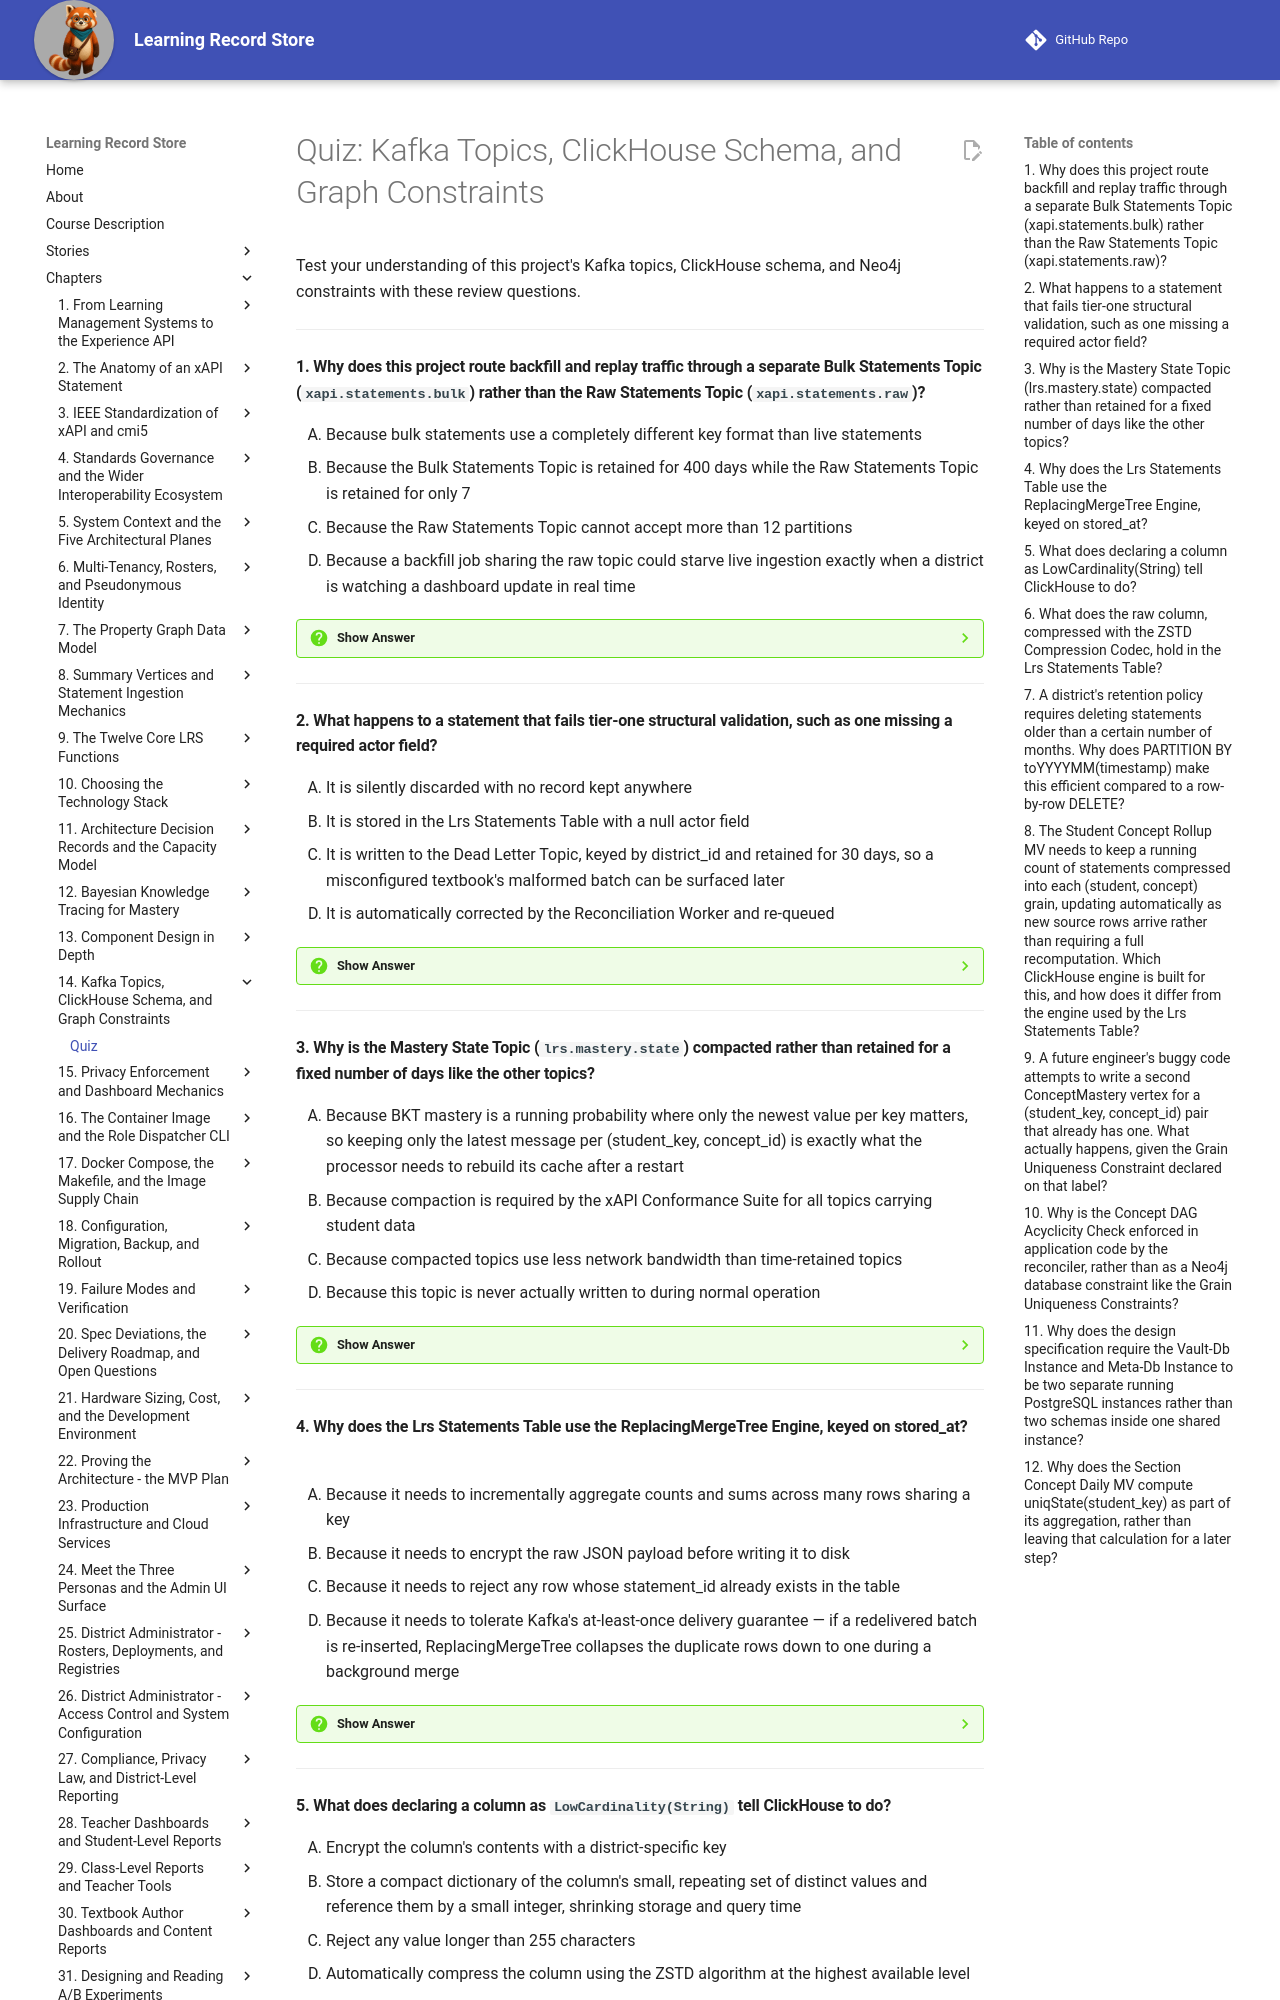

repository: dmccreary/learning-record-store · page: chapters/14-kafka-clickhouse-graph-schema/quiz/index.html · generator: mkdocs

---
title: "Quiz: Kafka Topics, ClickHouse Schema, and Graph Constraints"
description: Review questions on this project's six Kafka topics, the ClickHouse event log and its materialized views, and the Neo4j constraints that enforce the grain and prohibit per-statement vertices.
social:
   cards: false
---
# Quiz: Kafka Topics, ClickHouse Schema, and Graph Constraints

Test your understanding of this project's Kafka topics, ClickHouse schema, and Neo4j constraints with these review questions.

---

#### 1. Why does this project route backfill and replay traffic through a separate Bulk Statements Topic (`xapi.statements.bulk`) rather than the Raw Statements Topic (`xapi.statements.raw`)?

<div class="upper-alpha" markdown>
1. Because bulk statements use a completely different key format than live statements
2. Because the Bulk Statements Topic is retained for 400 days while the Raw Statements Topic is retained for only 7
3. Because the Raw Statements Topic cannot accept more than 12 partitions
4. Because a backfill job sharing the raw topic could starve live ingestion exactly when a district is watching a dashboard update in real time
</div>

??? question "Show Answer"
    The correct answer is **D**. ADR-004's reasoning extends here: a heavy backfill job sharing the live topic could starve real-time ingestion at the exact moment a district is watching a dashboard update. A is false — both topics use the same key format. B misstates both topics' actual retention, which is 7 days each. C is a fabricated partition-count limitation.

    **Concept Tested:** Raw Statements Topic / Bulk Statements Topic

    **See:** [The Six Kafka Topics](index.md#the-six-kafka-topics)

---

#### 2. What happens to a statement that fails tier-one structural validation, such as one missing a required actor field?

<div class="upper-alpha" markdown>
1. It is silently discarded with no record kept anywhere
2. It is stored in the Lrs Statements Table with a null actor field
3. It is written to the Dead Letter Topic, keyed by district_id and retained for 30 days, so a misconfigured textbook's malformed batch can be surfaced later
4. It is automatically corrected by the Reconciliation Worker and re-queued
</div>

??? question "Show Answer"
    The correct answer is **C**. Structurally invalid statements are written to the Dead Letter Topic, keyed by `district_id` and retained for 30 days, giving the dead-letter inspector time to surface a misconfigured textbook's malformed batch. A contradicts the whole purpose of a dead-letter mechanism. B would violate tier-one validation's whole-batch rejection rule. D misapplies the Reconciliation Worker, which handles unrecognized structure, not malformed statements.

    **Concept Tested:** Dead Letter Topic

    **See:** [The Six Kafka Topics](index.md#the-six-kafka-topics)

---

#### 3. Why is the Mastery State Topic (`lrs.mastery.state`) compacted rather than retained for a fixed number of days like the other topics?

<div class="upper-alpha" markdown>
1. Because BKT mastery is a running probability where only the newest value per key matters, so keeping only the latest message per (student_key, concept_id) is exactly what the processor needs to rebuild its cache after a restart
2. Because compaction is required by the xAPI Conformance Suite for all topics carrying student data
3. Because compacted topics use less network bandwidth than time-retained topics
4. Because this topic is never actually written to during normal operation
</div>

??? question "Show Answer"
    The correct answer is **A**. Because only the newest mastery probability per key is ever needed, a compacted topic stays small forever while still letting the processor rebuild its in-memory cache after a restart — the exact mechanism behind the Compacted State Checkpoint. B invents an unrelated conformance requirement. C is an unsupported bandwidth claim. D is false; the topic is written to constantly as evidence arrives.

    **Concept Tested:** Mastery State Topic

    **See:** [The Six Kafka Topics](index.md#the-six-kafka-topics)

---

#### 4. Why does the Lrs Statements Table use the ReplacingMergeTree Engine, keyed on stored_at?

<div class="upper-alpha" markdown>
1. Because it needs to incrementally aggregate counts and sums across many rows sharing a key
2. Because it needs to encrypt the raw JSON payload before writing it to disk
3. Because it needs to reject any row whose statement_id already exists in the table
4. Because it needs to tolerate Kafka's at-least-once delivery guarantee — if a redelivered batch is re-inserted, ReplacingMergeTree collapses the duplicate rows down to one during a background merge
</div>

??? question "Show Answer"
    The correct answer is **D**. ReplacingMergeTree tolerates redelivery by keeping only the row with the highest `stored_at` value for a shared key, quietly collapsing duplicates during a background merge. A describes AggregatingMergeTree's role instead. B invents an encryption function this engine does not perform. C mischaracterizes the engine as rejecting writes outright rather than merging duplicates after the fact.

    **Concept Tested:** Lrs Statements Table / ReplacingMergeTree Engine

    **See:** [The ClickHouse Event Log](index.md#the-clickhouse-event-log)

---
